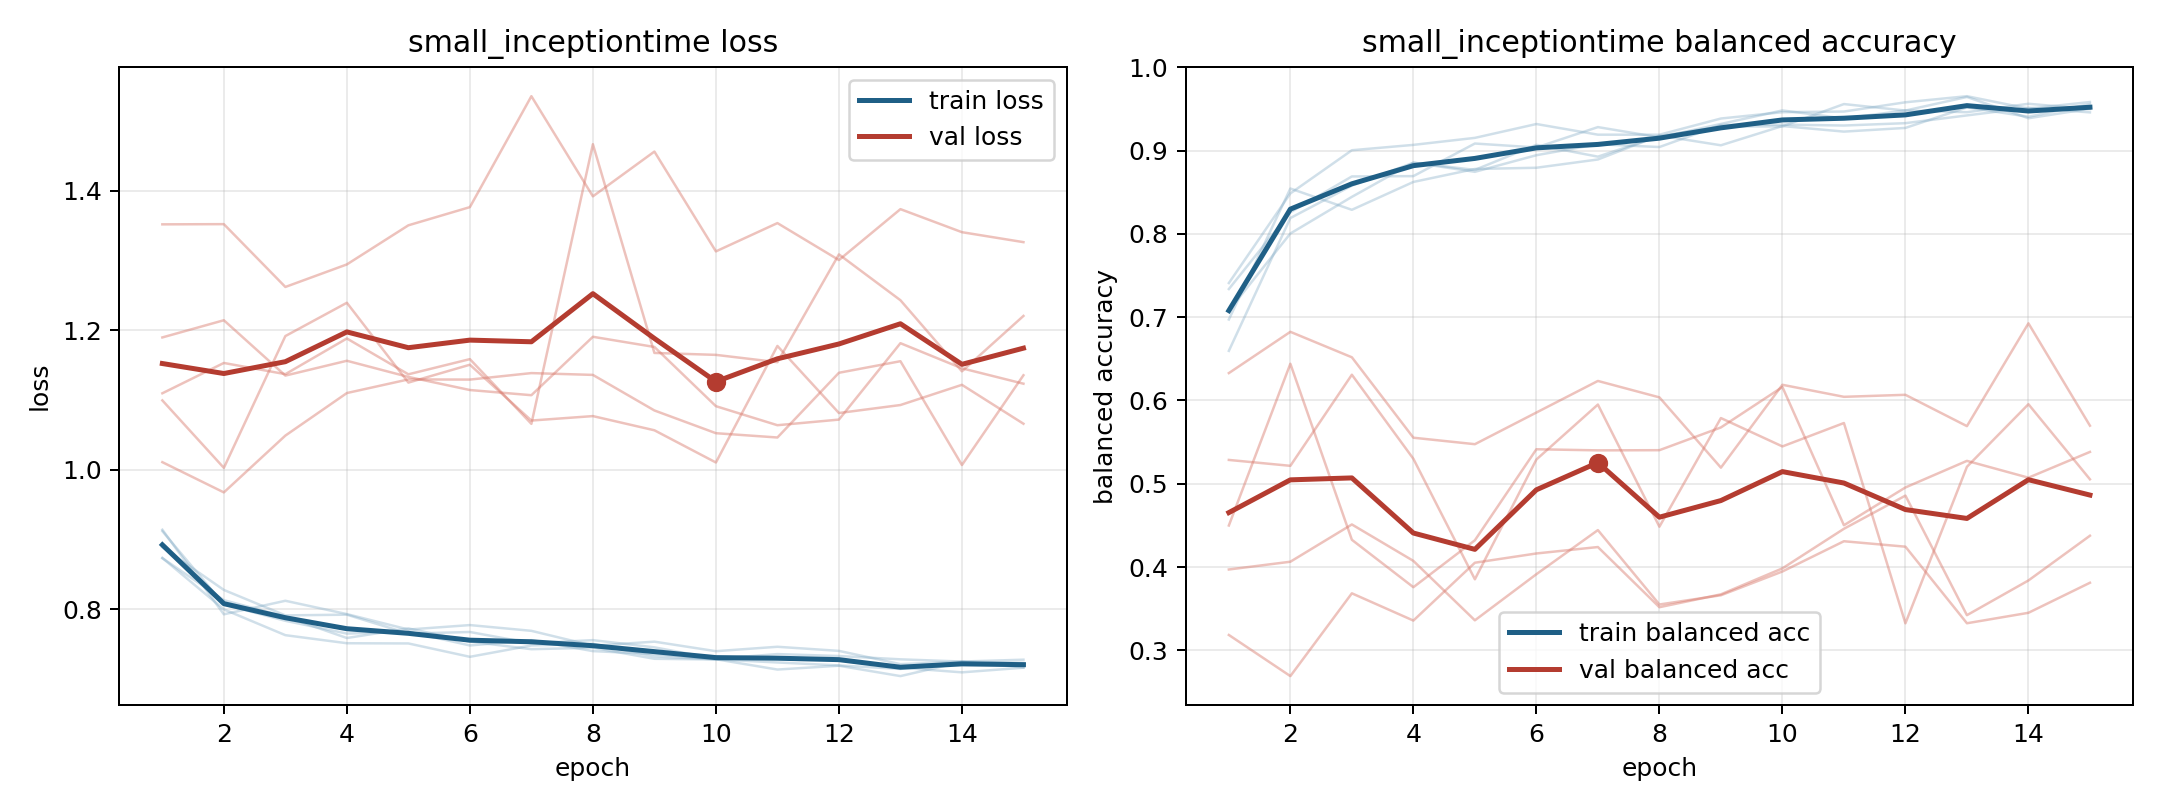

The file beside this chart, header and first rows:
model, fold, epoch, train_loss, train_balanced_accuracy, val_loss, val_balanced_accuracy
small_inceptiontime, 1, 1, 0.8887, 0.7338, 1.11, 0.5286
small_inceptiontime, 1, 2, 0.8274, 0.826, 1.153, 0.5216
small_inceptiontime, 1, 3, 0.7909, 0.8689, 1.137, 0.6309
small_inceptiontime, 1, 4, 0.792, 0.8694, 1.188, 0.53
small_inceptiontime, 1, 5, 0.7648, 0.9085, 1.137, 0.3854
small_inceptiontime, 1, 6, 0.7671, 0.9037, 1.159, 0.5292
small_inceptiontime, 1, 7, 0.7509, 0.9282, 1.066, 0.5951
small_inceptiontime, 1, 8, 0.7554, 0.9159, 1.467, 0.4485
small_inceptiontime, 1, 9, 0.7451, 0.932, 1.168, 0.5789
small_inceptiontime, 1, 10, 0.7287, 0.9482, 1.165, 0.5449
small_inceptiontime, 1, 11, 0.7354, 0.9386, 1.154, 0.573
small_inceptiontime, 1, 12, 0.7326, 0.9481, 1.309, 0.3325
small_inceptiontime, 1, 13, 0.7279, 0.9461, 1.243, 0.5204
small_inceptiontime, 1, 14, 0.7247, 0.9562, 1.141, 0.5955
small_inceptiontime, 1, 15, 0.7274, 0.9499, 1.221, 0.5054
small_inceptiontime, 2, 1, 0.9118, 0.6596, 1.099, 0.4499
small_inceptiontime, 2, 2, 0.8066, 0.819, 1.003, 0.6441
small_inceptiontime, 2, 3, 0.7832, 0.8579, 1.192, 0.4328
small_inceptiontime, 2, 4, 0.7648, 0.8854, 1.239, 0.3759
small_inceptiontime, 2, 5, 0.7676, 0.8768, 1.125, 0.4322
small_inceptiontime, 2, 6, 0.7478, 0.9069, 1.151, 0.5415
small_inceptiontime, 2, 7, 0.7554, 0.8927, 1.071, 0.5401
small_inceptiontime, 2, 8, 0.7397, 0.9173, 1.077, 0.5403
small_inceptiontime, 2, 9, 0.7356, 0.9288, 1.057, 0.5676
small_inceptiontime, 2, 10, 0.728, 0.9291, 1.01, 0.6162
small_inceptiontime, 2, 11, 0.7132, 0.9559, 1.178, 0.4502
small_inceptiontime, 2, 12, 0.7187, 0.9481, 1.081, 0.4956
small_inceptiontime, 2, 13, 0.7038, 0.9644, 1.093, 0.5275
small_inceptiontime, 2, 14, 0.7243, 0.9388, 1.122, 0.5073
small_inceptiontime, 2, 15, 0.7163, 0.9503, 1.066, 0.5383
small_inceptiontime, 3, 1, 0.8733, 0.741, 1.352, 0.3971
small_inceptiontime, 3, 2, 0.7996, 0.8486, 1.352, 0.4064
small_inceptiontime, 3, 3, 0.7625, 0.9004, 1.262, 0.4512
small_inceptiontime, 3, 4, 0.751, 0.9069, 1.295, 0.4074
small_inceptiontime, 3, 5, 0.7507, 0.9153, 1.351, 0.3361
small_inceptiontime, 3, 6, 0.7315, 0.9319, 1.377, 0.3915
small_inceptiontime, 3, 7, 0.7478, 0.9191, 1.536, 0.4444
small_inceptiontime, 3, 8, 0.7502, 0.919, 1.392, 0.3551
small_inceptiontime, 3, 9, 0.732, 0.9385, 1.456, 0.3662
small_inceptiontime, 3, 10, 0.7278, 0.9461, 1.313, 0.3947
small_inceptiontime, 3, 11, 0.7234, 0.9469, 1.354, 0.431
small_inceptiontime, 3, 12, 0.7192, 0.958, 1.301, 0.4245
small_inceptiontime, 3, 13, 0.7141, 0.9653, 1.374, 0.3326
small_inceptiontime, 3, 14, 0.7241, 0.9504, 1.341, 0.3451
small_inceptiontime, 3, 15, 0.7188, 0.9583, 1.326, 0.3812
small_inceptiontime, 4, 1, 0.873, 0.708, 1.011, 0.6329
small_inceptiontime, 4, 2, 0.8127, 0.8005, 0.9674, 0.6824
small_inceptiontime, 4, 3, 0.7892, 0.8445, 1.049, 0.6519
small_inceptiontime, 4, 4, 0.7585, 0.8856, 1.11, 0.5553
small_inceptiontime, 4, 5, 0.7723, 0.8745, 1.13, 0.5475
small_inceptiontime, 4, 6, 0.7533, 0.8945, 1.129, 0.5855
small_inceptiontime, 4, 7, 0.7424, 0.9076, 1.139, 0.6235
small_inceptiontime, 4, 8, 0.7445, 0.9043, 1.136, 0.6037
small_inceptiontime, 4, 9, 0.7287, 0.9308, 1.085, 0.5194
small_inceptiontime, 4, 10, 0.7276, 0.9312, 1.052, 0.6188
small_inceptiontime, 4, 11, 0.7296, 0.9301, 1.046, 0.6044
small_inceptiontime, 4, 12, 0.7267, 0.9329, 1.139, 0.6068
small_inceptiontime, 4, 13, 0.7159, 0.9422, 1.156, 0.5692
small_inceptiontime, 4, 14, 0.7092, 0.9515, 1.007, 0.6926
small_inceptiontime, 4, 15, 0.7159, 0.9459, 1.135, 0.5698
... 15 more rows
